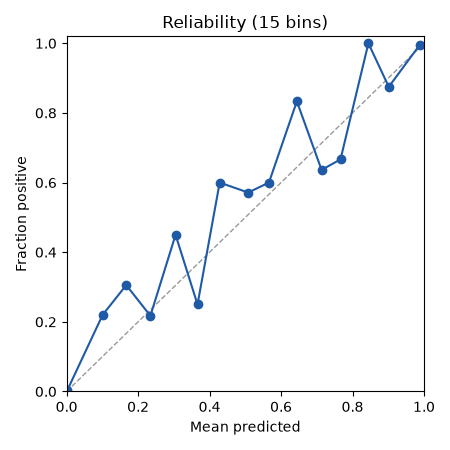

The data file committed next to this chart (first rows):
bin, lo, hi, n, mean_pred, frac_pos
0, 0.0, 0.06667, 9197, 0.002037, 0.003806
1, 0.06667, 0.1333, 91, 0.1007, 0.2198
2, 0.1333, 0.2, 36, 0.1669, 0.3056
3, 0.2, 0.2667, 23, 0.2344, 0.2174
4, 0.2667, 0.3333, 20, 0.3049, 0.45
5, 0.3333, 0.4, 16, 0.3663, 0.25
6, 0.4, 0.4667, 10, 0.4283, 0.6
7, 0.4667, 0.5333, 7, 0.5081, 0.5714
8, 0.5333, 0.6, 5, 0.5661, 0.6
9, 0.6, 0.6667, 6, 0.6442, 0.8333
10, 0.6667, 0.7333, 11, 0.7134, 0.6364
11, 0.7333, 0.8, 3, 0.7664, 0.6667
12, 0.8, 0.8667, 12, 0.8444, 1.0
13, 0.8667, 0.9333, 24, 0.9014, 0.875
14, 0.9333, 1.0, 188, 0.9876, 0.9947
